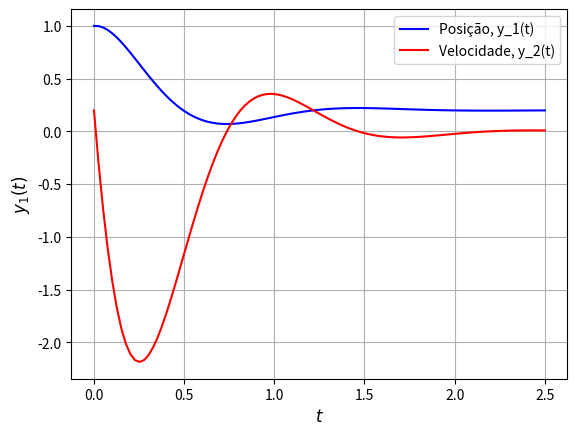

Generate this figure with matplotlib:
# -*- coding: utf-8 -*-
"""
Created on Wed Aug 17 08:45:35 2022

[redacted]

Exemplo de simulação massa-mola
"""

# importa bibliotecas

import numpy as np
import matplotlib.pyplot as plt
#import scipy as sp
#from scipy.integrate import odeint
from scipy.integrate import solve_ivp


plt.close('all') # Fecha gráficos

"""
Define EDO - Caso Massa mola

""" 

def dydt(t,F,K,M,B,u): # argumentos A, beta e Fi precisam ser informados!
    y1, y2 = F
    return [y2,
            -(K/M)*y1-(B/M)*y2+u/M]    

# Solução para :

# tempo    
t0 = 0    # tempo inicial
tf = 2.5   # tempo final
t = np.linspace(t0,tf,100) # instantes que desejo ter a solulcao

# parametros do sistema
K = 25
M = 1
B = 5

# condição inicial e valor de Fi (=u)
Y0 = (1, 0.2) # Posição e velocidades iniciais
u = 5     # Força Fi aplicada (sinal de controle u!)

sol1 = solve_ivp(dydt, t_span=(t0,tf), y0=Y0, method='RK23',
                 t_eval=t, args=(K,M,B,u))

y1 = sol1.y[0]
y2 = sol1.y[1]

plt.figure(1)
plt.plot(t, y1, 'b',label='Posição, y_1(t)')
plt.plot(t, y2, 'r',label='Velocidade, y_2(t)')
plt.ylabel('$y_1(t)$', fontsize=12)
plt.xlabel('$t$', fontsize=12)
plt.grid(axis='both')
plt.show()
plt.legend(fontsize=10)

